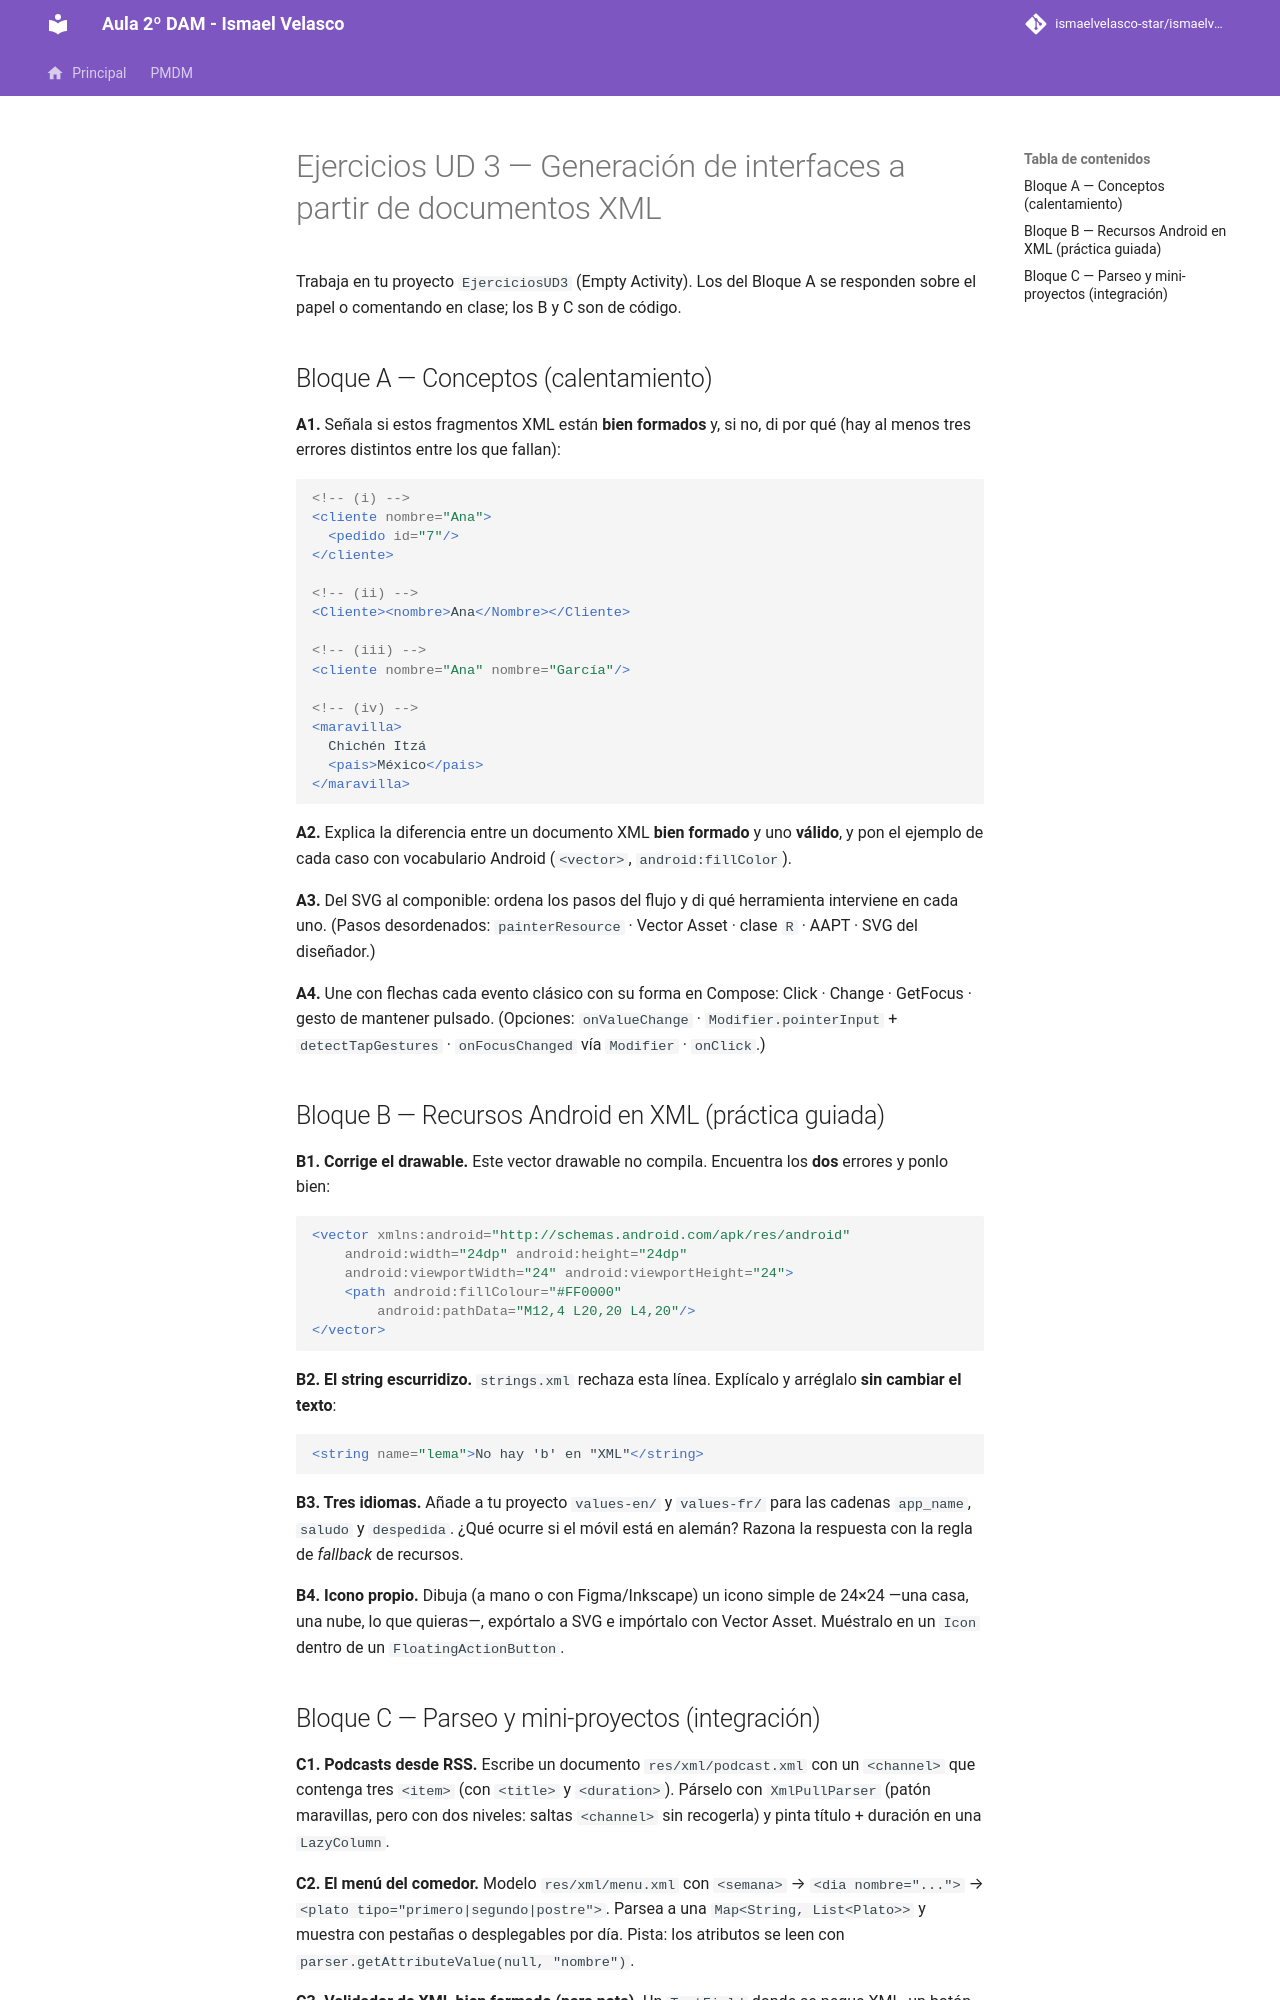

repository: IsmaelAndroid/ismaelvelasco-star.github.io · page: section2/u03/ejercicios/DI-U3.-Ejercicios/index.html · generator: mkdocs

---
title: "UD 3 - Ejercicios: Generación de interfaces a partir de documentos XML"
description: "Relación de ejercicios del tema 3, de menor a mayor dificultad: Bloque A (conceptos XML), Bloque B (recursos Android en XML) y Bloque C (parseo y mini-proyectos)."
authors:
    - Ismael Velasco
date: 2026-10-09
icon: "material/puzzle"
permalink: /di/unidad3/ejercicios
categories:
    - DI
tags:
    - DI
    - XML
    - Kotlin
    - Jetpack Compose
---

# Ejercicios UD 3 — Generación de interfaces a partir de documentos XML

Trabaja en tu proyecto `EjerciciosUD3` (Empty Activity). Los del Bloque A se responden sobre el papel o comentando en clase; los B y C son de código.

## Bloque A — Conceptos (calentamiento)

**A1.** Señala si estos fragmentos XML están **bien formados** y, si no, di por qué (hay al menos tres errores distintos entre los que fallan):

```xml
<!-- (i) -->
<cliente nombre="Ana">
  <pedido id="7"/>
</cliente>

<!-- (ii) -->
<Cliente><nombre>Ana</Nombre></Cliente>

<!-- (iii) -->
<cliente nombre="Ana" nombre="García"/>

<!-- (iv) -->
<maravilla>
  Chichén Itzá
  <pais>México</pais>
</maravilla>
```

**A2.** Explica la diferencia entre un documento XML **bien formado** y uno **válido**, y pon el ejemplo de cada caso con vocabulario Android (`<vector>`, `android:fillColor`).

**A3.** Del SVG al componible: ordena los pasos del flujo y di qué herramienta interviene en cada uno. (Pasos desordenados: `painterResource` · Vector Asset · clase `R` · AAPT · SVG del diseñador.)

**A4.** Une con flechas cada evento clásico con su forma en Compose: Click · Change · GetFocus · gesto de mantener pulsado. (Opciones: `onValueChange` · `Modifier.pointerInput` + `detectTapGestures` · `onFocusChanged` vía `Modifier` · `onClick`.)

## Bloque B — Recursos Android en XML (práctica guiada)

**B1. Corrige el drawable.** Este vector drawable no compila. Encuentra los **dos** errores y ponlo bien:

```xml
<vector xmlns:android="http://schemas.android.com/apk/res/android"
    android:width="24dp" android:height="24dp"
    android:viewportWidth="24" android:viewportHeight="24">
    <path android:fillColour="#FF0000"
        android:pathData="M12,4 L20,20 L4,20"/>
</vector>
```

**B2. El string escurridizo.** `strings.xml` rechaza esta línea. Explícalo y arréglalo **sin cambiar el texto**:

```xml
<string name="lema">No hay 'b' en "XML"</string>
```

**B3. Tres idiomas.** Añade a tu proyecto `values-en/` y `values-fr/` para las cadenas `app_name`, `saludo` y `despedida`. ¿Qué ocurre si el móvil está en alemán? Razona la respuesta con la regla de *fallback* de recursos.

**B4. Icono propio.** Dibuja (a mano o con Figma/Inkscape) un icono simple de 24×24 —una casa, una nube, lo que quieras—, expórtalo a SVG e impórtalo con Vector Asset. Muéstralo en un `Icon` dentro de un `FloatingActionButton`.
